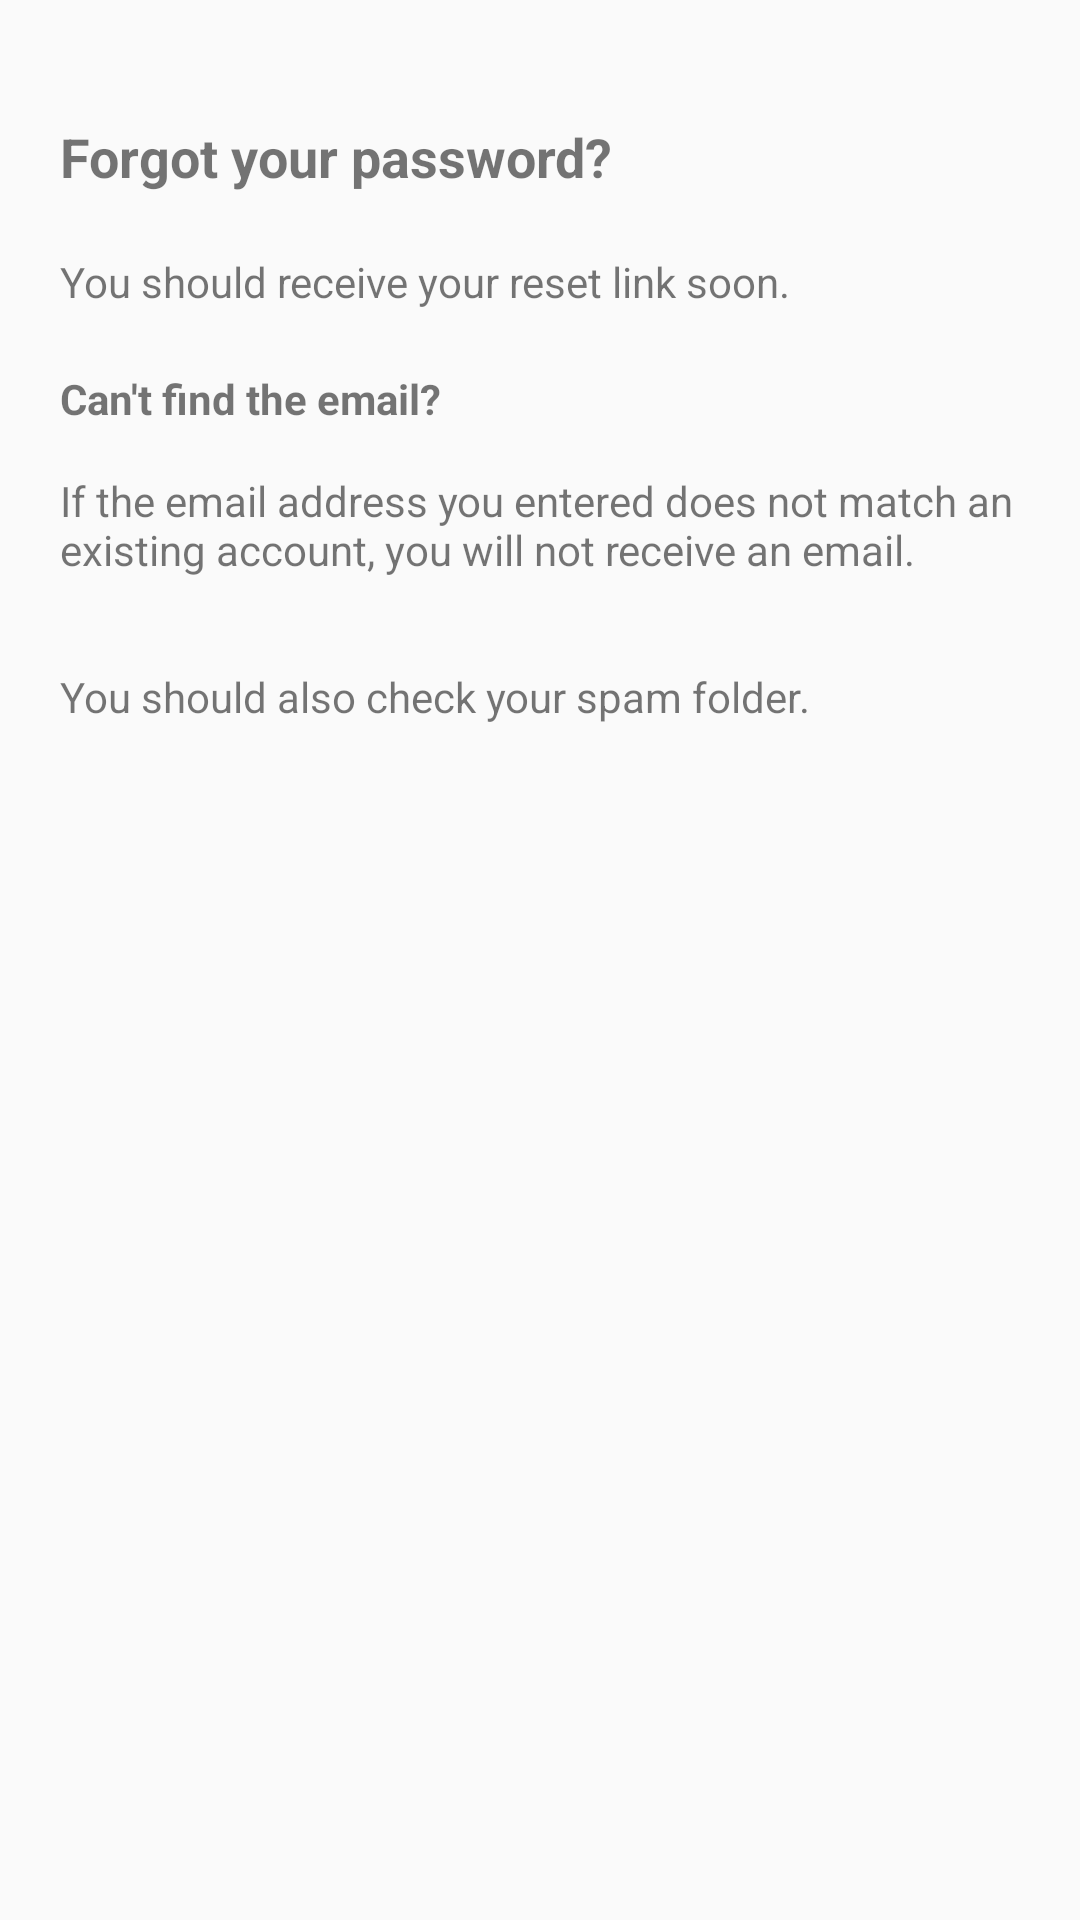

Here is an Android app screen rendered from its layout file. Give the layout XML and the strings, colors and styles it references.
<!-- AndroidManifest.xml: application theme Theme.Gathering -->
<!-- res/layout/bottom_sheet_forget_pass_info.xml -->
<?xml version="1.0" encoding="utf-8"?>
<androidx.constraintlayout.widget.ConstraintLayout xmlns:android="http://schemas.android.com/apk/res/android"
    xmlns:app="http://schemas.android.com/apk/res-auto"
    android:layout_width="match_parent"
    android:layout_height="match_parent"
    android:background="@drawable/background"
    android:padding="@dimen/img_margin">

    <TextView
        android:id="@+id/tv1"
        android:layout_width="wrap_content"
        android:layout_height="wrap_content"
        android:paddingTop="@dimen/img_margin"
        android:paddingBottom="@dimen/img_margin"
        android:text="@string/forgot_password"
        android:textSize="@dimen/tv1_reset_pass"
        android:textStyle="bold"
        app:layout_constraintStart_toStartOf="parent"
        app:layout_constraintTop_toTopOf="parent" />

    <TextView
        android:id="@+id/tv2"
        android:layout_width="wrap_content"
        android:layout_height="wrap_content"
        android:paddingBottom="@dimen/img_margin"
        android:text="@string/reset_pass_info1"
        app:layout_constraintStart_toStartOf="parent"
        app:layout_constraintTop_toBottomOf="@id/tv1" />

    <TextView
        android:id="@+id/tv3"
        android:layout_width="wrap_content"
        android:layout_height="wrap_content"
        android:paddingBottom="@dimen/margin"
        android:text="@string/reset_pass_info2"
        android:textStyle="bold"
        app:layout_constraintStart_toStartOf="parent"
        app:layout_constraintTop_toBottomOf="@id/tv2" />

    <TextView
        android:id="@+id/tv4"
        android:layout_width="wrap_content"
        android:layout_height="wrap_content"
        android:paddingBottom="@dimen/btn_margin_top"
        android:text="@string/reset_pass_info3"
        app:layout_constraintStart_toStartOf="parent"
        app:layout_constraintTop_toBottomOf="@id/tv3" />

    <TextView
        android:id="@+id/tv5"
        android:layout_width="wrap_content"
        android:layout_height="wrap_content"
        android:text="@string/reset_pass_info4"
        app:layout_constraintStart_toStartOf="parent"
        app:layout_constraintTop_toBottomOf="@id/tv4" />
</androidx.constraintlayout.widget.ConstraintLayout>
<!-- resources referenced by this layout -->
<resources>
  <dimen name="btn_margin_top">30dp</dimen>
  <dimen name="img_margin">20dp</dimen>
  <dimen name="margin">15dp</dimen>
  <dimen name="tv1_reset_pass">18sp</dimen>
  <string name="forgot_password">Forgot your password?</string>
  <string name="reset_pass_info1">You should receive your reset link soon.</string>
  <string name="reset_pass_info2">Can\'t find the email?</string>
  <string name="reset_pass_info3">If the email address you entered does not match an existing account, you will not receive an email.</string>
  <string name="reset_pass_info4">You should also check your spam folder.</string>
  <style name="Theme.Gathering" parent="Theme.AppCompat.DayNight.NoActionBar">
          
          <item name="colorPrimary">@color/peach</item>
          <item name="colorPrimaryVariant">@color/peach</item>
          <item name="colorOnPrimary">@color/white</item>
          
          <item name="colorSecondary">@color/peach</item>
          <item name="colorSecondaryVariant">@color/peach</item>
          <item name="colorOnSecondary">@color/black</item>
          
          <item name="android:statusBarColor">@color/gray</item>
          
          <item name="android:timePickerDialogTheme">@style/DialogTheme</item>
          <item name="android:datePickerDialogTheme">@style/DialogTheme</item>
  
      </style>
  <color name="peach">#FFC8AF</color>
  <color name="white">#FFFFFFFF</color>
  <color name="black">#FF000000</color>
  <color name="gray">#B3AFAF</color>
  <style name="DialogTheme" parent="Theme.AppCompat.Light.Dialog">
          <item name="colorAccent">@color/custom_button_color</item>
          <item name="android:textColorPrimary">#000000</item>
      </style>
  <color name="custom_button_color">#F5B8A7</color>
</resources>
